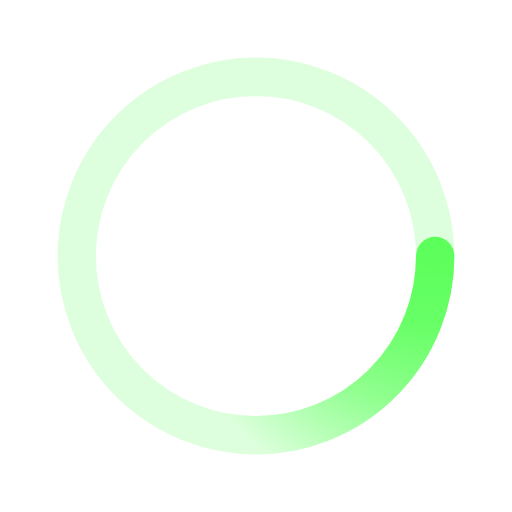
t = 0.00 s
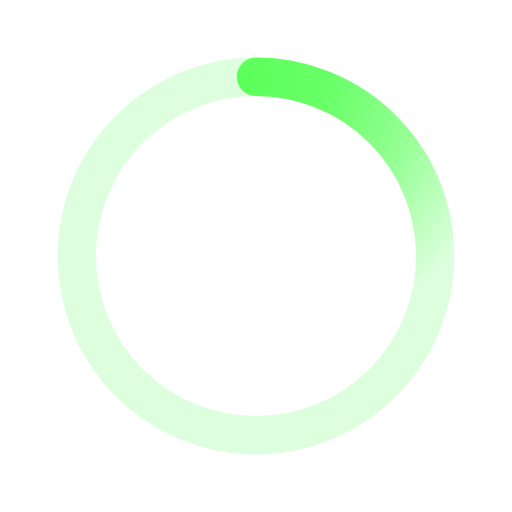
t = 0.50 s
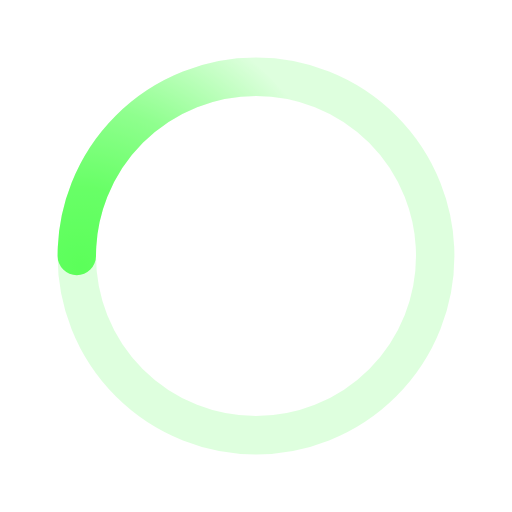
t = 1.00 s
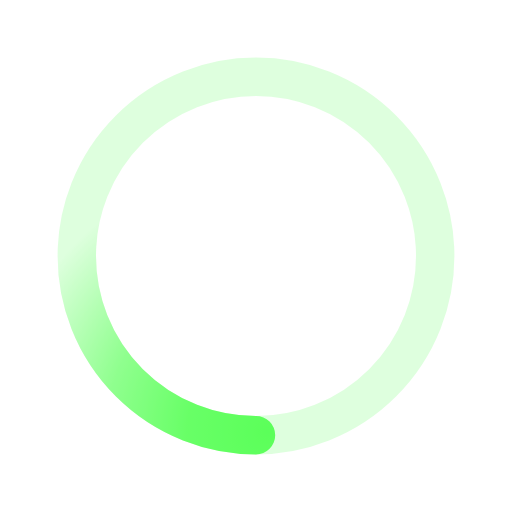
t = 1.50 s

The animated SVG that drew these frames (rendered in a browser with its animation timeline set to each time). Animation: 1 SMIL element (animateTransform=1); one cycle of 2.00 s, repeats indefinitely.

﻿<svg xmlns='http://www.w3.org/2000/svg' viewBox='0 0 200 200'><radialGradient id='a11' cx='.66' fx='.66' cy='.3125' fy='.3125' gradientTransform='scale(1.5)'><stop offset='0' stop-color='#5CFF5A'></stop><stop offset='.3' stop-color='#5CFF5A' stop-opacity='.9'></stop><stop offset='.6' stop-color='#5CFF5A' stop-opacity='.6'></stop><stop offset='.8' stop-color='#5CFF5A' stop-opacity='.3'></stop><stop offset='1' stop-color='#5CFF5A' stop-opacity='0'></stop></radialGradient><circle transform-origin='center' fill='none' stroke='url(#a11)' stroke-width='15' stroke-linecap='round' stroke-dasharray='200 1000' stroke-dashoffset='0' cx='100' cy='100' r='70'><animateTransform type='rotate' attributeName='transform' calcMode='spline' dur='2' values='360;0' keyTimes='0;1' keySplines='0 0 1 1' repeatCount='indefinite'></animateTransform></circle><circle transform-origin='center' fill='none' opacity='.2' stroke='#5CFF5A' stroke-width='15' stroke-linecap='round' cx='100' cy='100' r='70'></circle></svg>